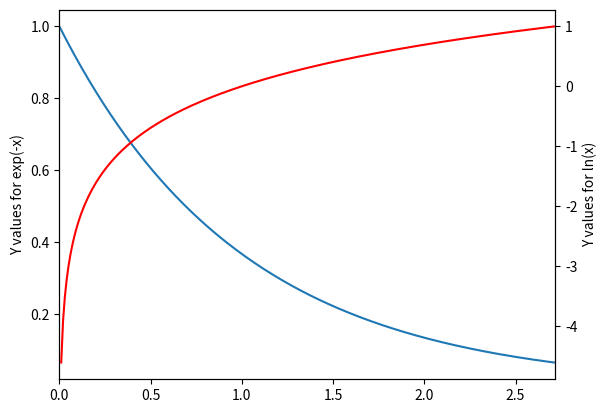

Reproduce this figure in Python.
import matplotlib.pyplot as plt
import numpy as np

x = np.arange(0., np.e, 0.01)
y1 = np.exp(-x)
y2 = np.log(x)
fig = plt.figure()
ax1 = fig.add_subplot(111)
ax1.plot(x, y1)
ax1.set_ylabel('Y values for exp(-x)')
# twinx creates a new set of axes, so new line need to set color explicitly,
# otherwise it will be the same color with first axes
ax2 = ax1.twinx()
ax2.plot(x, y2, 'r')
ax2.set_xlim([0, np.e])
ax2.set_ylabel('Y values for ln(x)')
ax2.set_xlabel('Same X for both exp(-x) and ln(x)')
plt.show()
